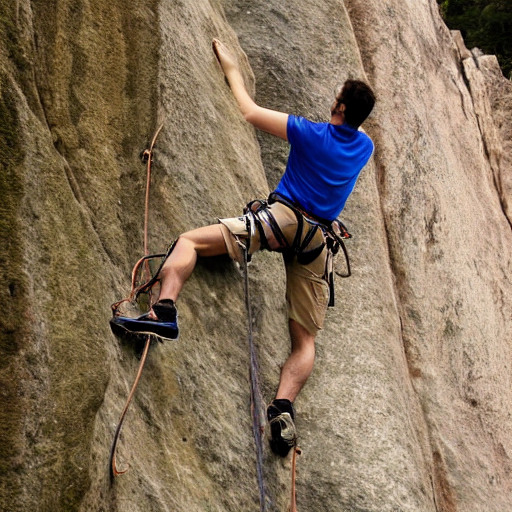
Generation parameters embedded in this image by AUTOMATIC1111 Stable Diffusion web UI or a fork of it (Forge, ...) (PNG 'parameters' text chunk):
climbing 
Steps: 20, Sampler: DPM++ 2M, Schedule type: Karras, CFG scale: 7, Seed: 25320602, Size: 512x512, Model hash: 6ce0161689, Model: v1-5-pruned-emaonly, Version: 1.10.1